6-way image classification set "Final_Submission_Dataset" from GitHub (Joseph-30/Scale-Invariant-A-DeepPCB-to-Wafer-Framework); label vocabulary: 1 shorts, 3 LER, protrusions, foreign material, pin hole, crack.

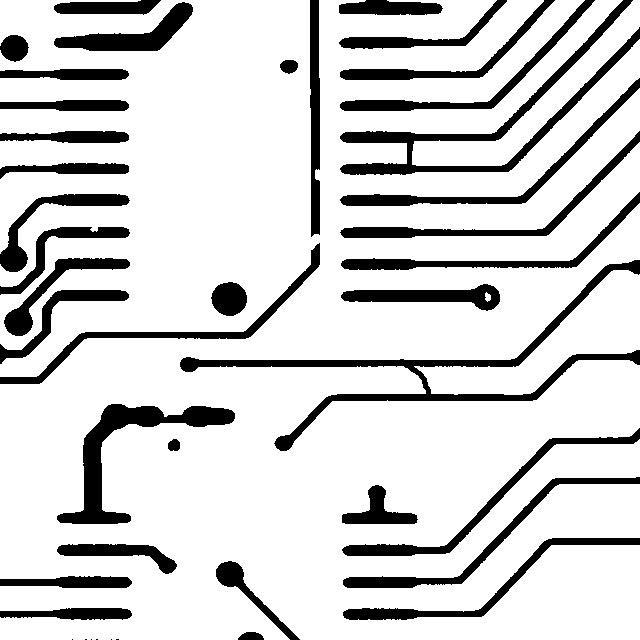
Label: 1 shorts

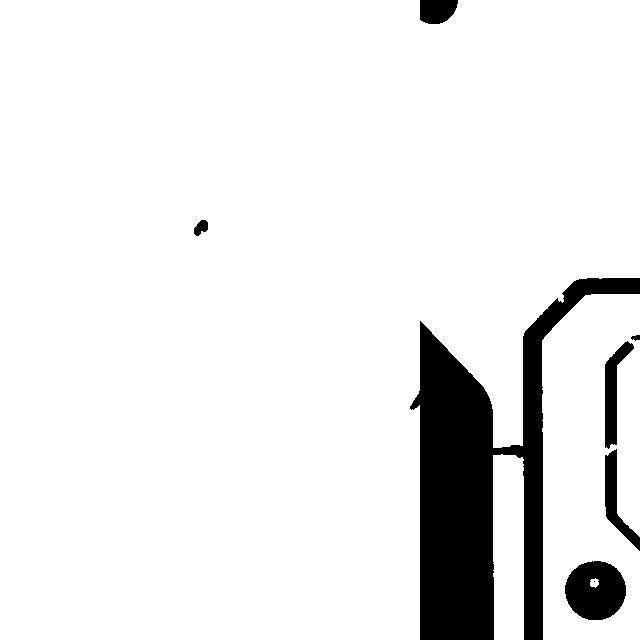
Label: foreign material

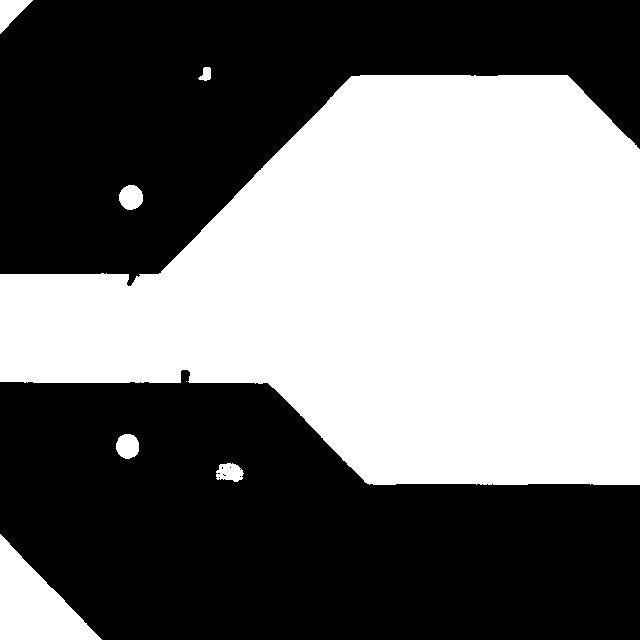
Label: pin hole

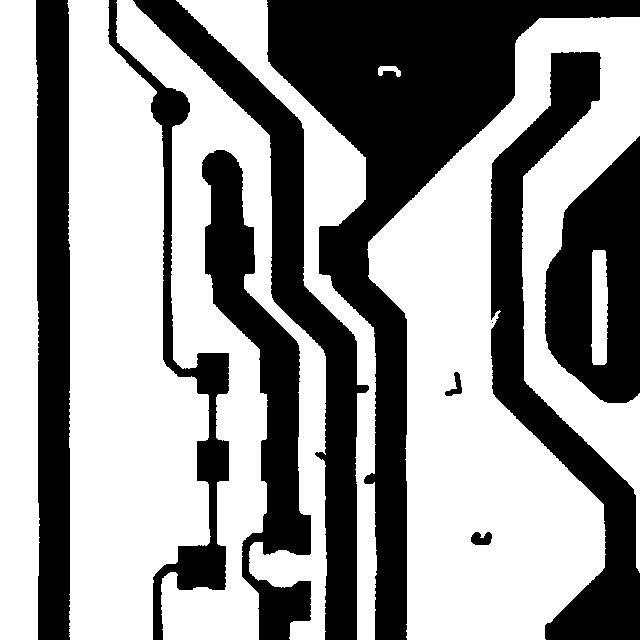
Label: protrusions

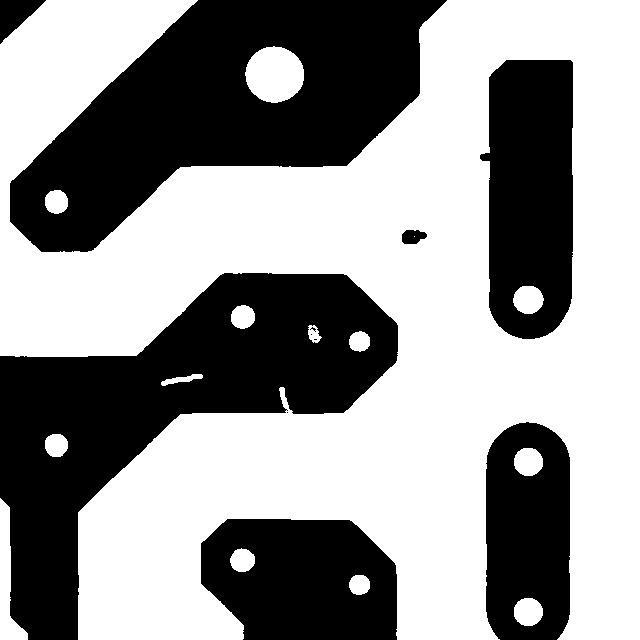
Label: 3 LER

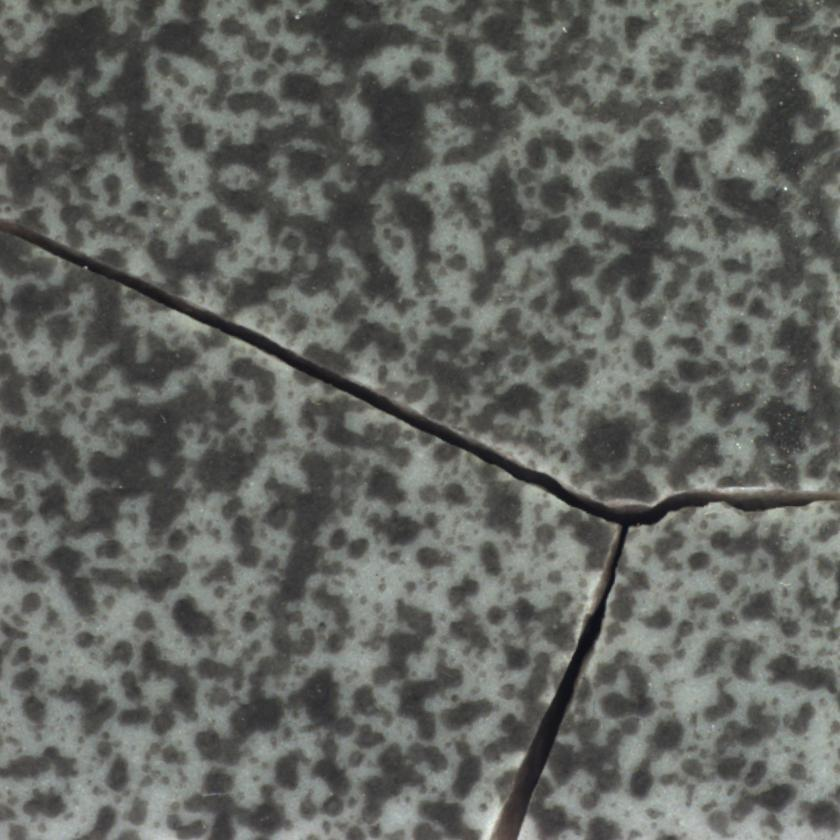
Label: crack
